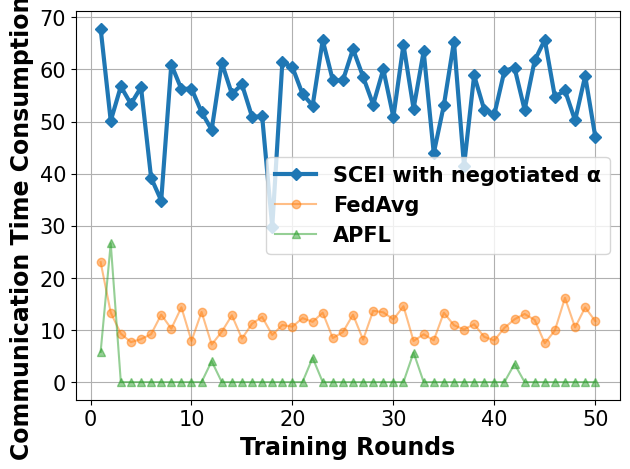

Generate this figure with matplotlib:
# -*- coding: UTF-8 -*-

# For ubuntu env error: findfont: Font family ['Times New Roman'] not found. Falling back to DejaVu Sans.
# ```bash
# sudo apt-get install msttcorefonts
# rm -rf ~/.cache/matplotlib
# ```

import matplotlib.pyplot as plt
import matplotlib.font_manager as font_manager
from matplotlib import cycler

x = [1, 2, 3, 4, 5, 6, 7, 8, 9, 10, 11, 12, 13, 14, 15, 16, 17, 18, 19, 20, 21, 22, 23, 24, 25, 26, 27, 28, 29, 30, 31,
     32, 33, 34, 35, 36, 37, 38, 39, 40, 41, 42, 43, 44, 45, 46, 47, 48, 49, 50]
fed_server = [67.84, 50.12, 56.74, 53.36, 56.58, 39.2, 34.84, 60.94, 56.23, 56.33, 51.8, 48.42, 61.3, 55.3, 57.12, 50.9, 50.98, 29.77, 61.34, 60.42, 55.29, 53.06, 65.61, 57.92, 57.89, 63.92, 58.58, 53.24, 60.03, 50.85, 64.74, 52.45, 63.46, 43.92, 53.12, 65.31, 41.5, 58.84, 52.28, 51.35, 59.71, 60.34, 52.26, 61.74, 65.67, 54.75, 55.96, 50.21, 58.76, 47.1]
main_fed_localA = [5.78, 26.62, 0.0, 0.0, 0.0, 0.0, 0.0, 0.0, 0.0, 0.0, 0.0, 4.01, 0.0, 0.0, 0.0, 0.0, 0.0, 0.0, 0.0, 0.0, 0.0, 4.65, 0.0, 0.0, 0.0, 0.0, 0.0, 0.0, 0.0, 0.0, 0.0, 5.67, 0.0, 0.0, 0.0, 0.0, 0.0, 0.0, 0.0, 0.0, 0.0, 3.48, 0.0, 0.0, 0.0, 0.0, 0.0, 0.0, 0.0, 0.0]
main_fed = [23.0, 13.33, 9.29, 7.66, 8.23, 9.18, 12.94, 10.24, 14.34, 7.89, 13.45, 7.2, 9.65, 12.81, 8.34, 11.21, 12.49, 9.03, 10.94, 10.63, 12.28, 11.55, 13.31, 8.44, 9.58, 12.93, 8.14, 13.68, 13.38, 12.02, 14.55, 7.88, 9.17, 8.01, 13.31, 10.91, 10.08, 11.1, 8.67, 7.99, 10.41, 12.04, 13.07, 11.91, 7.44, 9.91, 16.16, 10.48, 14.32, 11.71]

fig, axes = plt.subplots()

legendFont = font_manager.FontProperties(family='Times New Roman', weight='bold', style='normal', size=15)
xylabelFont = font_manager.FontProperties(family='Times New Roman', weight='bold', style='normal', size=17)
csXYLabelFont = {'fontproperties': xylabelFont}

markers = ["D", "o", "^", "s", "*", "X", "d", "x", "1", "|"]
axes.set_prop_cycle(cycler(color=plt.get_cmap('tab10').colors, marker=markers))
axes.plot(x, fed_server, label="SCEI with negotiated α", linewidth=3)
axes.plot(x, main_fed, label="FedAvg", alpha=0.5)
axes.plot(x, main_fed_localA, label="APFL", alpha=0.5)


axes.set_xlabel("Training Rounds", **csXYLabelFont)
axes.set_ylabel("Communication Time Consumption (s)", **csXYLabelFont)

plt.xticks(family='Times New Roman', fontsize=15)
plt.yticks(family='Times New Roman', fontsize=15)
plt.tight_layout()
# plt.ylim(90, 100)
plt.legend(prop=legendFont)
plt.grid()
plt.show()
